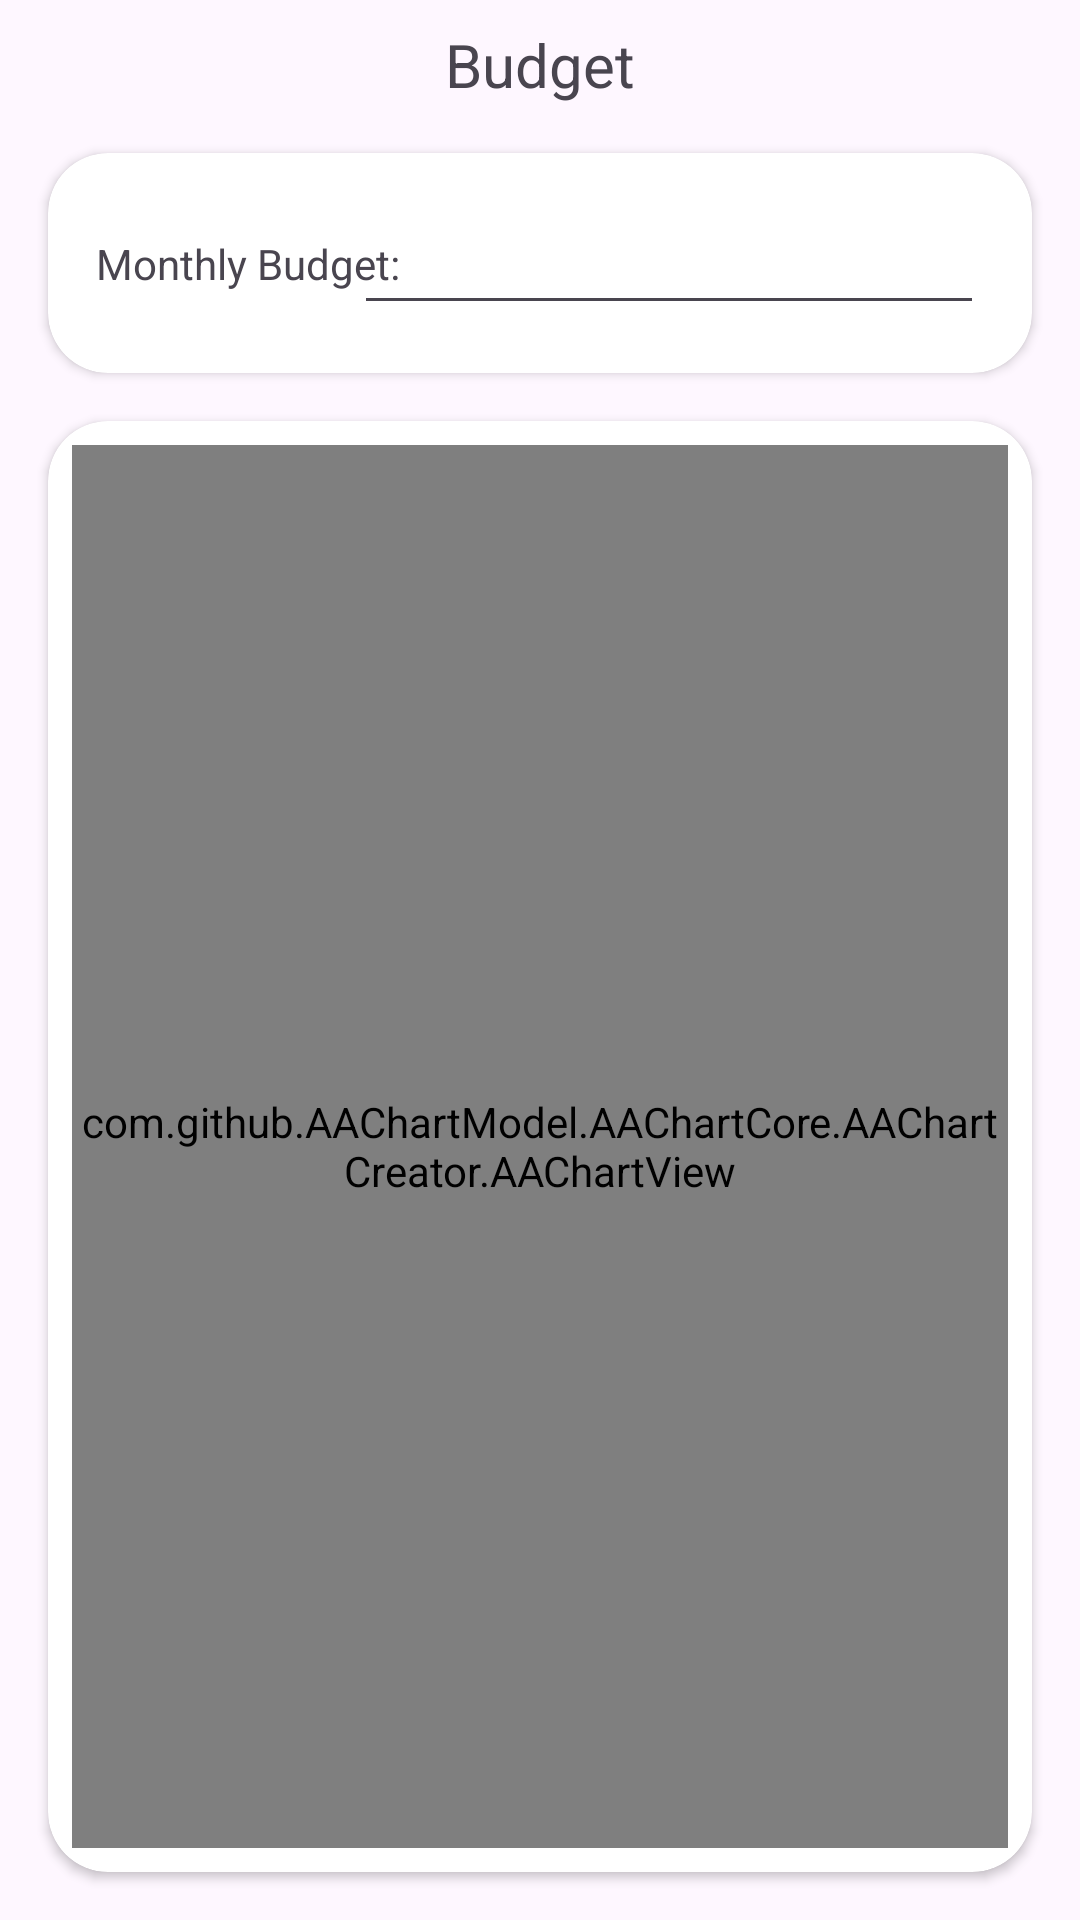

Reconstruct the res/layout file that produces this screen, plus the resources it refers to.
<!-- AndroidManifest.xml: application theme Theme.NUMAD25Su_Group9 -->
<!-- res/layout/fragment_budget.xml -->
<?xml version="1.0" encoding="utf-8"?>
<LinearLayout xmlns:android="http://schemas.android.com/apk/res/android"
    xmlns:app="http://schemas.android.com/apk/res-auto"
    xmlns:tools="http://schemas.android.com/tools"
    android:id="@+id/budget_root"
    android:layout_width="match_parent"
    android:layout_height="match_parent"
    android:orientation="vertical"
    tools:context=".fragments.budget.BudgetFragment">

    <TextView
        android:id="@+id/budget_title"
        android:layout_width="wrap_content"
        android:layout_height="wrap_content"
        android:layout_gravity="center_horizontal"
        android:layout_marginTop="8dp"
        android:text="@string/budget"
        android:textAlignment="center"
        android:textSize="20sp" />

    <androidx.cardview.widget.CardView
        android:id="@+id/budget_set_card"
        android:layout_width="match_parent"
        android:layout_height="wrap_content"
        android:layout_margin="16dp"
        android:layout_weight="0"
        app:cardCornerRadius="20dp">

        <androidx.constraintlayout.widget.ConstraintLayout
            android:layout_width="match_parent"
            android:layout_height="wrap_content"
            android:layout_margin="8dp">

            <TextView
                android:id="@+id/textView"
                android:layout_width="wrap_content"
                android:layout_height="wrap_content"
                android:layout_marginStart="8dp"
                android:layout_marginTop="8dp"
                android:layout_marginBottom="8dp"
                android:text="@string/monthly_budget_colon"
                app:layout_constraintBottom_toBottomOf="@+id/budget_edit_text"
                app:layout_constraintStart_toStartOf="parent"
                app:layout_constraintTop_toTopOf="@+id/budget_edit_text" />

            <EditText
                android:id="@+id/budget_edit_text"
                android:layout_width="wrap_content"
                android:layout_height="wrap_content"
                android:layout_marginTop="8dp"
                android:layout_marginEnd="8dp"
                android:layout_marginBottom="8dp"
                android:ems="10"
                android:inputType="number"
                android:textAlignment="center"
                app:layout_constraintBottom_toBottomOf="parent"
                app:layout_constraintEnd_toEndOf="parent"
                app:layout_constraintTop_toTopOf="parent"
                app:layout_constraintVertical_bias="0.0" />

            <Button
                android:id="@+id/budget_save_button"
                android:layout_width="0dp"
                android:layout_height="wrap_content"
                android:layout_marginStart="8dp"
                android:layout_marginTop="8dp"
                android:layout_marginEnd="8dp"
                android:maxWidth="100dp"
                android:text="@string/Save"
                android:visibility="gone"
                app:layout_constrainedWidth="true"
                app:layout_constraintEnd_toEndOf="parent"
                app:layout_constraintStart_toStartOf="parent"
                app:layout_constraintTop_toBottomOf="@+id/budget_edit_text" />

        </androidx.constraintlayout.widget.ConstraintLayout>
    </androidx.cardview.widget.CardView>

    <androidx.cardview.widget.CardView
        android:id="@+id/budget_chart_card"
        android:layout_width="match_parent"
        android:layout_height="wrap_content"
        android:layout_marginStart="16dp"
        android:layout_marginEnd="16dp"
        android:layout_marginBottom="16dp"
        android:layout_weight="1"
        app:cardCornerRadius="20dp">

        <androidx.constraintlayout.widget.ConstraintLayout
            android:layout_width="match_parent"
            android:layout_height="match_parent"
            android:layout_margin="8dp">

            <com.github.AAChartModel.AAChartCore.AAChartCreator.AAChartView
                android:id="@+id/budget_chart"
                android:layout_width="match_parent"
                android:layout_height="0dp"
                android:layout_weight="1"
                app:layout_constraintBottom_toBottomOf="parent"
                app:layout_constraintEnd_toEndOf="parent"
                app:layout_constraintStart_toStartOf="parent"
                app:layout_constraintTop_toTopOf="parent">

            </com.github.AAChartModel.AAChartCore.AAChartCreator.AAChartView>
        </androidx.constraintlayout.widget.ConstraintLayout>

    </androidx.cardview.widget.CardView>

    

    
</LinearLayout>
<!-- resources referenced by this layout -->
<resources>
  <string name="Save">Save</string>
  <string name="budget">Budget</string>
  <string name="monthly_budget_colon">Monthly Budget:</string>
  <style name="Theme.NUMAD25Su_Group9" parent="Base.Theme.NUMAD25Su_Group9" />
  <style name="Base.Theme.NUMAD25Su_Group9" parent="Theme.Material3.DayNight.NoActionBar">
          
          
          <item name="android:editTextStyle">@style/App.EditText</item>
          <item name="android:buttonStyle">@style/App.Button</item>
      </style>
  <style name="App.EditText" parent="Widget.AppCompat.EditText">
          <item name="android:minHeight">48dp</item>
          <item name="android:maxWidth">488dp</item>
      </style>
  <style name="App.Button" parent="Widget.AppCompat.Button">
          <item name="android:minHeight">48dp</item>
          <item name="android:maxWidth">320dp</item>
      </style>
</resources>
